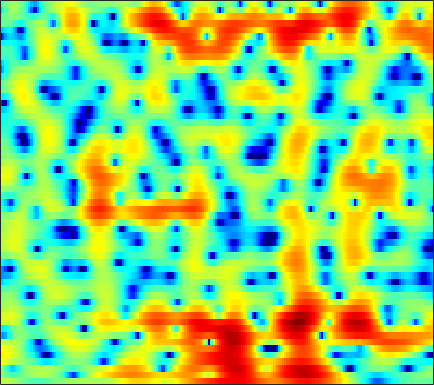

The table this chart was drawn from, first rows:
2.1931, 2.1014, 1.9419, 1.7422, 1.5621, 1.2861, 0.97064, 0.72485, 0.35588, -0.026043, -0.41207, -0.69427, -1.063, -1.3894, -1.5894, -1.7851, -1.8966, -1.9246, -1.8826, -1.7511, -1.5496, -1.3636, -1.0979, -0.81004
0.2639, -0.128, -0.7208, -1.314, -1.69, -2.017, -2.079, -1.946, -1.584, -1.099, -0.5779, -0.1948, 0.2734, 0.6882, 0.9544, 1.243, 1.462, 1.584, 1.683, 1.718, 1.681, 1.599, 1.409, 1.115
1.165, 0.04612, -1.699, -3.652, -5.048, -6.188, -5.883, -4.939, -3.418, -2.046, -0.9447, -0.2866, 0.3993, 0.9029, 1.179, 1.451, 1.603, 1.662, 1.691, 1.667, 1.601, 1.53, 1.401, 1.229
4.418, 3.985, 3.409, 2.864, 2.492, 2.048, 1.664, 1.421, 1.136, 0.8642, 0.5679, 0.3094, -0.09681, -0.5965, -1.033, -1.707, -2.481, -3.122, -3.978, -4.766, -5.325, -5.492, -5.324, -4.786
5.067, 4.824, 4.469, 4.079, 3.77, 3.316, 2.807, 2.392, 1.783, 1.109, 0.3536, -0.2734, -1.203, -2.249, -3.127, -4.46, -6.026, -7.409, -9.661, -12.61, -16.65, -19.17, -16.54, -12.07
4.213, 4.131, 3.961, 3.718, 3.492, 3.113, 2.63, 2.198, 1.507, 0.6723, -0.3118, -1.165, -2.476, -3.962, -5.163, -6.8, -8.248, -9.057, -9.564, -9.416, -8.783, -8.033, -6.875, -5.568
1.822, 1.788, 1.77, 1.799, 1.836, 1.865, 1.808, 1.671, 1.318, 0.7476, -0.07023, -0.8758, -2.256, -4.053, -5.76, -8.701, -12.64, -15.49, -14.23, -10.31, -7.259, -5.464, -3.476, -1.837
-7.274, -8.341, -7.296, -4.963, -3.372, -1.744, -0.6342, -0.0907, 0.2988, 0.3698, 0.1915, -0.07025, -0.5459, -1.102, -1.522, -2.011, -2.313, -2.365, -2.167, -1.695, -1.016, -0.448, 0.3148, 1.065
-4.522, -5.044, -4.667, -3.346, -2.227, -0.9763, -0.1603, 0.1788, 0.325, 0.176, -0.2339, -0.6363, -1.224, -1.739, -1.986, -2.046, -1.785, -1.432, -0.8715, -0.2609, 0.3521, 0.7859, 1.289, 1.666
2.465, 2.522, 2.616, 2.712, 2.771, 2.767, 2.584, 2.287, 1.624, 0.5823, -0.9743, -2.583, -5.636, -10.42, -15.2, -12.72, -7.38, -4.773, -2.425, -0.8947, 0.07498, 0.5108, 0.7418, 0.6437
2.495, 2.852, 3.228, 3.444, 3.482, 3.374, 3.09, 2.755, 2.121, 1.265, 0.1936, -0.7318, -2.019, -3.126, -3.628, -3.599, -2.897, -2.194, -1.272, -0.5263, -0.1281, -0.09725, -0.4117, -1.185
0.4381, 1.062, 1.652, 2.017, 2.147, 2.146, 1.976, 1.753, 1.327, 0.8093, 0.2512, -0.1624, -0.6362, -0.972, -1.105, -1.103, -0.9196, -0.7192, -0.4289, -0.1596, 0.01246, 0.03059, -0.1239, -0.4759
0.1422, 0.6039, 1.022, 1.235, 1.28, 1.183, 0.879, 0.5201, -0.1216, -0.9148, -1.822, -2.514, -3.321, -3.786, -3.794, -3.366, -2.595, -1.913, -1.008, -0.2365, 0.3879, 0.7657, 1.116, 1.279
-0.1675, 0.09035, 0.3541, 0.4787, 0.4656, 0.278, -0.1389, -0.6231, -1.541, -2.888, -4.835, -6.904, -11.18, -19.79, -20.06, -11.01, -6.479, -4.232, -2.035, -0.4358, 0.7285, 1.389, 2.04, 2.477
-2.568, -2.209, -1.766, -1.42, -1.255, -1.173, -1.236, -1.402, -1.799, -2.419, -3.225, -3.921, -4.793, -5.265, -5.099, -4.202, -2.863, -1.816, -0.5579, 0.5032, 1.356, 1.842, 2.31, 2.611
-6.372, -5.585, -4.753, -4.067, -3.612, -3.053, -2.55, -2.223, -1.848, -1.528, -1.267, -1.087, -0.8335, -0.5301, -0.2529, 0.1791, 0.6607, 1.038, 1.512, 1.896, 2.168, 2.292, 2.345, 2.257
-8.778, -8.25, -7.822, -7.45, -7.012, -6.088, -4.886, -3.893, -2.596, -1.42, -0.4246, 0.2134, 0.9319, 1.53, 1.902, 2.324, 2.65, 2.824, 2.979, 3.021, 2.912, 2.735, 2.357, 1.792
-8.166, -9.135, -11.42, -15.93, -21.03, -15.31, -9.187, -6.196, -3.323, -1.272, 0.2267, 1.097, 1.984, 2.63, 2.987, 3.333, 3.557, 3.638, 3.637, 3.519, 3.253, 2.928, 2.292, 1.386
-4.351, -4.774, -5.487, -6.11, -6.181, -5.338, -3.774, -2.463, -0.8774, 0.3679, 1.282, 1.769, 2.187, 2.391, 2.453, 2.449, 2.414, 2.408, 2.401, 2.366, 2.273, 2.11, 1.725, 1.103
-0.7187, -0.3791, -0.04218, 0.2773, 0.5391, 0.9265, 1.33, 1.63, 1.933, 2.068, 1.981, 1.726, 1.132, 0.2433, -0.5708, -1.706, -2.55, -2.705, -2.25, -1.439, -0.6502, -0.1931, 0.1836, 0.2618
1.115, 1.665, 2.251, 2.702, 2.965, 3.207, 3.335, 3.325, 3.144, 2.744, 2.052, 1.292, -0.1364, -2.216, -4.437, -8.97, -19.36, -22.03, -10.58, -6.251, -3.886, -2.772, -1.851, -1.402
1.429, 1.952, 2.552, 3.014, 3.265, 3.472, 3.536, 3.465, 3.225, 2.786, 2.122, 1.481, 0.403, -0.9002, -1.978, -3.383, -4.483, -4.834, -4.695, -4.219, -3.702, -3.426, -3.305, -3.419
0.9436, 1.498, 2.13, 2.63, 2.91, 3.167, 3.266, 3.247, 3.1, 2.801, 2.371, 1.968, 1.34, 0.642, 0.0965, -0.6021, -1.217, -1.644, -2.108, -2.547, -3.035, -3.485, -4.265, -5.281
0.2845, 0.9513, 1.678, 2.237, 2.567, 2.877, 3.047, 3.092, 3.02, 2.827, 2.513, 2.2, 1.718, 1.182, 0.7595, 0.1973, -0.3259, -0.7089, -1.225, -1.755, -2.411, -3.025, -4.059, -5.525
-0.007331, 0.6157, 1.309, 1.847, 2.173, 2.502, 2.741, 2.841, 2.844, 2.7, 2.376, 2.015, 1.405, 0.6769, 0.1227, -0.5705, -1.078, -1.263, -1.38, -1.393, -1.47, -1.627, -2.053, -2.79
-0.4093, -0.07767, 0.2291, 0.5059, 0.7145, 1.082, 1.528, 1.829, 2.159, 2.245, 1.995, 1.558, 0.5254, -1.081, -2.695, -5.219, -6.912, -6.298, -4.064, -2.038, -0.5853, 0.1271, 0.6416, 0.8179
-2.61, -2.852, -3.797, -5.181, -5.931, -5.349, -3.38, -1.809, -0.1576, 0.8519, 1.265, 1.157, 0.4433, -0.9899, -2.64, -5.463, -7.628, -6.448, -3.41, -0.7889, 1.004, 1.921, 2.715, 3.1
-4.275, -4.828, -6.525, -9.558, -12.29, -11.43, -7.136, -4.547, -2.164, -0.6395, 0.2742, 0.6246, 0.7976, 0.704, 0.534, 0.3407, 0.3563, 0.5568, 1.081, 1.7, 2.295, 2.635, 2.932, 2.96
-2.271, -2.416, -2.715, -3.018, -3.123, -2.934, -2.446, -1.926, -1.229, -0.5961, -0.1087, 0.1862, 0.4958, 0.744, 0.9213, 1.131, 1.398, 1.57, 1.846, 2.054, 2.193, 2.221, 2.121, 1.841
0.5818, 0.5425, 0.4483, 0.2948, 0.1674, -0.01018, -0.1798, -0.3145, -0.5214, -0.7064, -0.8599, -0.8743, -0.7802, -0.5002, -0.1826, 0.3081, 0.8027, 1.141, 1.482, 1.701, 1.75, 1.681, 1.409, 0.9882
2.894, 2.895, 2.774, 2.532, 2.256, 1.732, 1.027, 0.3346, -0.8006, -2.224, -3.746, -4.734, -5.135, -4.244, -3.135, -1.574, -0.3213, 0.4323, 1.102, 1.464, 1.523, 1.382, 0.9959, 0.3862
3.84, 3.952, 3.954, 3.768, 3.475, 2.861, 1.915, 0.9656, -0.7728, -3.27, -7.207, -12.07, -18.46, -9.589, -5.748, -2.624, -0.6184, 0.3389, 1.154, 1.447, 1.311, 0.928, 0.08244, -1.15
2.567, 2.947, 3.26, 3.317, 3.184, 2.813, 2.19, 1.579, 0.5726, -0.5516, -1.653, -2.275, -2.551, -2.106, -1.436, -0.445, 0.459, 0.9428, 1.325, 1.314, 0.8782, 0.2301, -1.157, -3.296
0.3335, 0.9956, 1.557, 1.791, 1.801, 1.62, 1.284, 0.9303, 0.444, -0.04795, -0.3926, -0.5634, -0.5592, -0.3216, -0.05484, 0.4159, 0.8566, 1.152, 1.36, 1.352, 1.048, 0.6091, -0.294, -1.538
-0.5867, -0.01801, 0.3926, 0.4913, 0.3952, 0.04309, -0.4814, -0.9374, -1.577, -2.134, -2.502, -2.553, -2.328, -1.781, -1.221, -0.4045, 0.4022, 0.9328, 1.499, 1.857, 1.986, 1.93, 1.669, 1.23
-0.2033, -0.05767, -0.08914, -0.4077, -0.8643, -1.733, -2.929, -3.979, -5.653, -7.395, -8.935, -9.352, -8.479, -6.437, -4.677, -2.52, -0.6809, 0.4458, 1.663, 2.536, 3.105, 3.343, 3.436, 3.297
-0.4153, -0.5085, -0.8683, -1.593, -2.4, -3.849, -5.79, -7.657, -10.55, -14.24, -19.46, -25.23, -19.02, -11.77, -8.095, -4.376, -1.647, -0.000761, 1.678, 2.911, 3.739, 4.132, 4.365, 4.294
-1.821, -1.772, -2.064, -2.79, -3.643, -5.299, -7.693, -10.11, -14.64, -21.14, -22.39, -17.82, -13.05, -9.124, -6.512, -3.579, -1.132, 0.3315, 1.924, 3.09, 3.894, 4.271, 4.49, 4.401
-3.623, -3.192, -3.004, -3.203, -3.639, -4.598, -5.96, -7.273, -9.198, -10.79, -10.8, -9.534, -7.251, -4.893, -3.295, -1.374, 0.2391, 1.261, 2.362, 3.179, 3.728, 3.962, 4.061, 3.912
-4.595, -4.028, -3.506, -3.2, -3.118, -3.168, -3.319, -3.48, -3.599, -3.558, -3.245, -2.789, -2, -1.071, -0.3543, 0.5659, 1.363, 1.893, 2.432, 2.814, 3.016, 3.051, 2.962, 2.71
-4.785, -4.47, -3.964, -3.428, -2.989, -2.397, -1.851, -1.459, -0.9795, -0.5055, -0.04246, 0.2912, 0.7426, 1.155, 1.447, 1.754, 1.987, 2.095, 2.141, 2.085, 1.923, 1.744, 1.423, 1.037
-6.344, -6.526, -6.091, -4.937, -3.82, -2.333, -1.001, -0.1392, 0.7908, 1.524, 2.072, 2.363, 2.625, 2.742, 2.727, 2.596, 2.343, 2.054, 1.61, 1.065, 0.4677, -0.0002991, -0.635, -1.231
-11.75, -18.86, -16.61, -8.464, -5.047, -1.962, 0.1898, 1.406, 2.617, 3.438, 3.944, 4.143, 4.159, 3.928, 3.586, 2.952, 2.104, 1.368, 0.2826, -0.8809, -2.095, -3.042, -4.35, -5.628
-4.558, -5.018, -4.504, -2.873, -1.413, 0.4696, 2.022, 2.949, 3.896, 4.499, 4.773, 4.765, 4.456, 3.789, 3.063, 1.752, 0.0276, -1.446, -3.646, -5.726, -7.379, -8.426, -10.08, -13.09
-1.124, -0.8591, -0.2957, 0.5183, 1.199, 2.115, 2.982, 3.516, 4.065, 4.378, 4.407, 4.22, 3.689, 2.758, 1.781, -0.04815, -2.6, -5.201, -10.34, -20.11, -20.56, -14.98, -12.02, -10.98
-1.818, -1.183, -0.3036, 0.5904, 1.245, 2.042, 2.719, 3.144, 3.537, 3.737, 3.721, 3.553, 3.095, 2.363, 1.584, 0.2224, -1.476, -3.009, -5.219, -7.078, -7.787, -7.539, -6.774, -6.015
-5.157, -3.917, -2.355, -1.035, -0.1844, 0.7703, 1.494, 1.926, 2.33, 2.562, 2.649, 2.626, 2.45, 2.143, 1.797, 1.264, 0.6087, 0.0623, -0.6134, -1.182, -1.571, -1.75, -1.825, -1.833
-9.461, -6.97, -4.487, -2.74, -1.748, -0.7859, -0.106, 0.2201, 0.5332, 0.7248, 0.8507, 0.9283, 1.059, 1.176, 1.288, 1.407, 1.451, 1.46, 1.433, 1.359, 1.244, 1.14, 0.953, 0.7199
-7.088, -5.614, -4.025, -2.893, -2.265, -1.771, -1.569, -1.643, -1.874, -2.197, -2.454, -2.429, -1.972, -1.192, -0.4516, 0.465, 1.28, 1.804, 2.316, 2.639, 2.778, 2.791, 2.637, 2.329
-2.999, -2.655, -2.298, -2.014, -1.992, -2.136, -2.682, -3.362, -4.839, -7.088, -10.15, -11.87, -9.673, -5.752, -3.397, -0.9666, 0.868, 1.892, 2.881, 3.526, 3.868, 3.946, 3.802, 3.388
-1.81, -1.933, -1.995, -2.049, -2.201, -2.582, -3.292, -4.016, -5.418, -7.35, -9.709, -10.7, -8.925, -5.606, -3.272, -0.7712, 1.111, 2.197, 3.31, 4.039, 4.43, 4.479, 4.297, 3.772
-4.785, -4.77, -4.38, -4.118, -3.962, -4.109, -4.412, -4.811, -5.275, -5.555, -5.422, -5.051, -4.047, -2.576, -1.443, 0.06837, 1.404, 2.278, 3.162, 3.761, 4.069, 4.12, 3.951, 3.515
-15.7, -11.21, -7.951, -6.409, -5.936, -5.954, -6.583, -7.368, -8.452, -8.791, -7.708, -6.358, -4.389, -2.517, -1.292, 0.1807, 1.361, 2.033, 2.697, 3.1, 3.255, 3.273, 3.11, 2.85
-6.652, -6.118, -5.181, -4.49, -4.54, -5.121, -6.82, -8.984, -14.34, -26.99, -13.08, -8.394, -4.735, -2.248, -0.8199, 0.5567, 1.533, 2.022, 2.444, 2.53, 2.317, 1.955, 1.329, 0.7386
-0.8085, -0.8952, -0.9203, -0.9349, -1.033, -1.494, -2.244, -2.974, -3.849, -4.231, -3.744, -2.965, -1.84, -0.8497, -0.2174, 0.4483, 1.01, 1.358, 1.547, 1.389, 0.7223, -0.308, -2.535, -6.611
-2.007, -1.386, -0.5579, -0.01505, 0.2845, 0.3885, 0.3089, 0.1416, -0.2249, -0.6034, -1.055, -1.412, -1.902, -2.519, -2.933, -3.106, -2.765, -2.243, -1.508, -0.9817, -0.9204, -1.218, -2.074, -3.246
-6.233, -3.707, -1.532, -0.2071, 0.3809, 0.8682, 0.9914, 0.9007, 0.5417, -0.09038, -1.063, -2.096, -4.026, -6.902, -10.14, -16.02, -13.17, -9.049, -5.356, -3.107, -1.684, -0.9366, -0.3049, 0.2445
-2.416, -1.533, -0.5081, 0.2886, 0.6933, 1.023, 1.091, 0.9772, 0.6361, 0.007855, -0.8812, -1.762, -3.311, -5.255, -6.78, -8.217, -7.785, -6.456, -4.509, -2.853, -1.554, -0.8166, -0.007242, 0.6513
